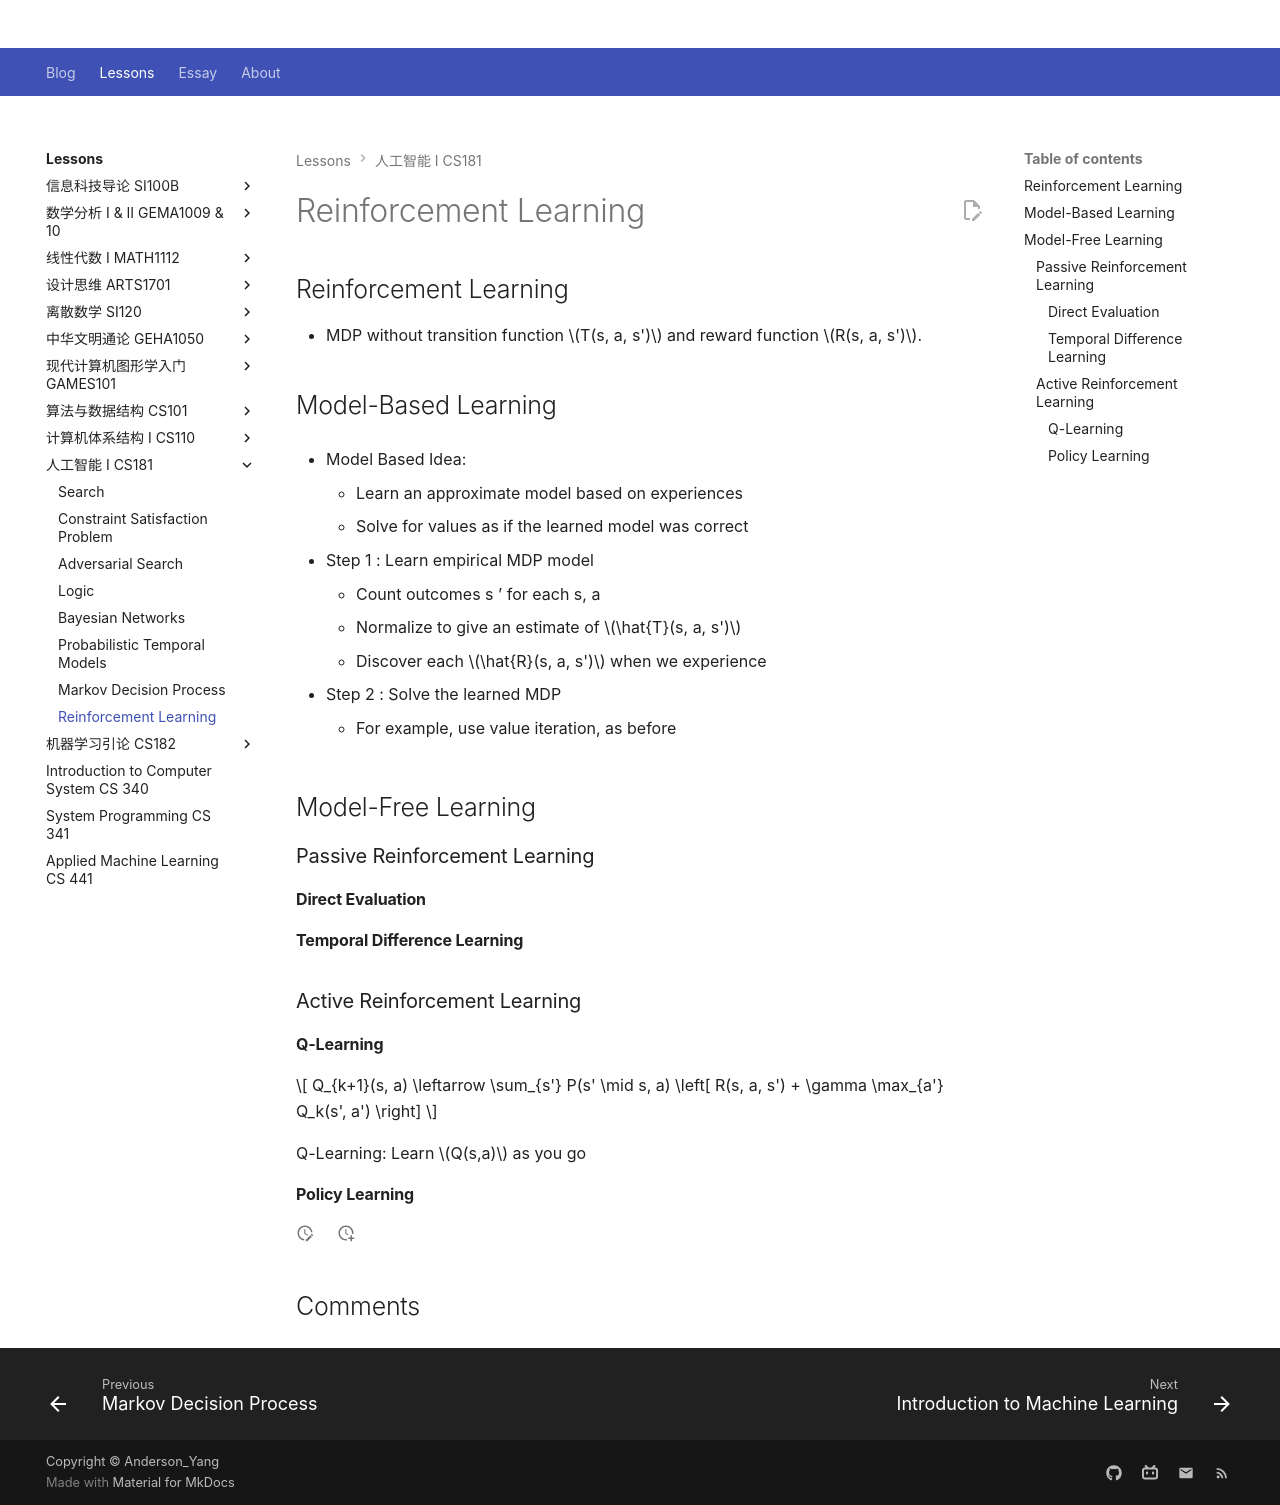

repository: Github-Anderson/Github-Anderson.github.io · page: lessons/CS181/reinforcement/index.html · generator: mkdocs

---
comments: true
---

# Reinforcement Learning

## Reinforcement Learning

- MDP without transition function $T(s, a, s')$ and reward function $R(s, a, s')$.

## Model-Based Learning

- Model Based Idea:
	- Learn an approximate model based on experiences
	- Solve for values as if the learned model was correct

- Step 1 : Learn empirical MDP model
	- Count outcomes s ’ for each s, a
	- Normalize to give an estimate of $\hat{T}(s, a, s')$
	- Discover each $\hat{R}(s, a, s')$ when we experience

- Step 2 : Solve the learned MDP
	- For example, use value iteration, as before

## Model-Free Learning

### Passive Reinforcement Learning

#### Direct Evaluation

#### Temporal Difference Learning

### Active Reinforcement Learning

#### Q-Learning

$$
Q_{k+1}(s, a) \leftarrow \sum_{s'} P(s' \mid s, a) \left[ R(s, a, s') + \gamma \max_{a'} Q_k(s', a') \right]
$$

Q-Learning: Learn $Q(s,a)$ as you go

#### Policy Learning
